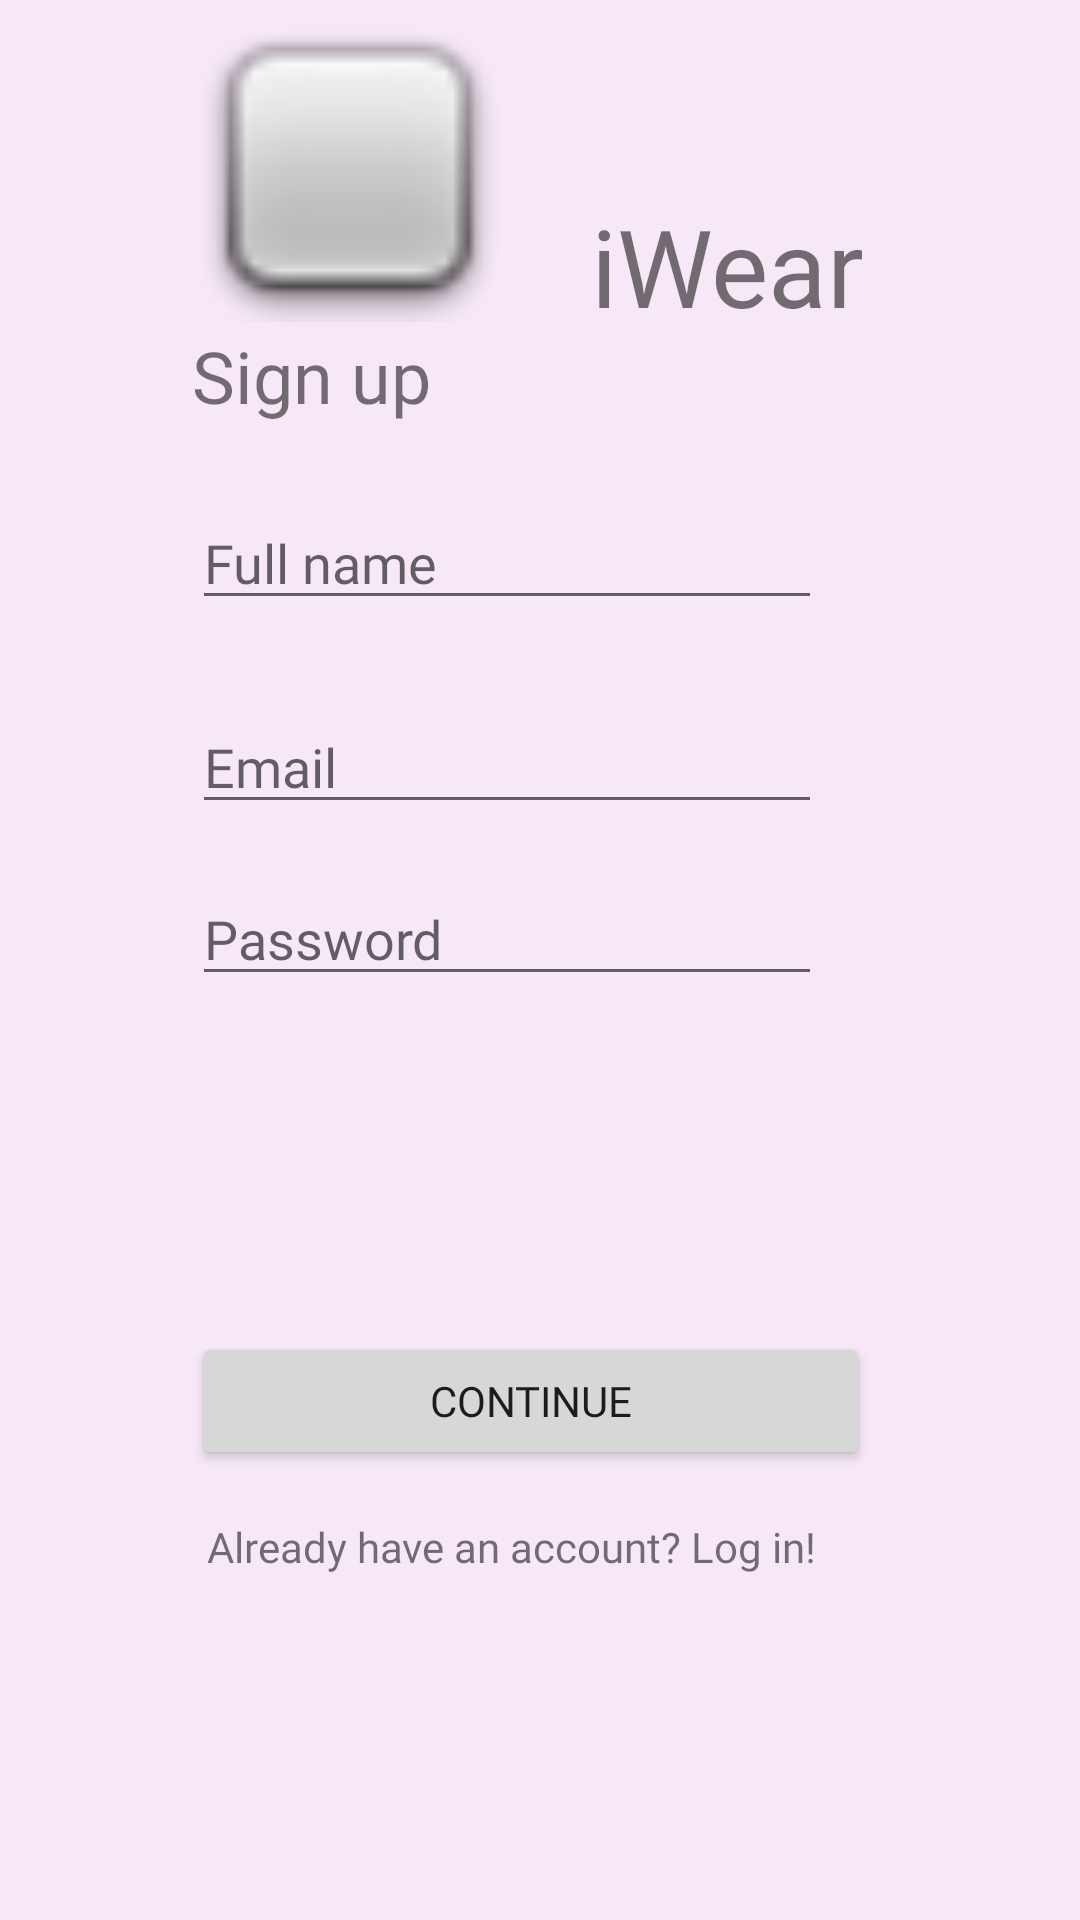

Here is an Android app screen rendered from its layout file. Give the layout XML and the strings, colors and styles it references.
<!-- AndroidManifest.xml: application theme AppTheme -->
<!-- res/layout/activity_register.xml -->
<?xml version="1.0" encoding="utf-8"?>
<androidx.constraintlayout.widget.ConstraintLayout xmlns:android="http://schemas.android.com/apk/res/android"
    xmlns:app="http://schemas.android.com/apk/res-auto"
    xmlns:tools="http://schemas.android.com/tools"
    android:layout_width="match_parent"
    android:layout_height="match_parent"
    tools:context=".MainActivity"
    android:background="#79F1D3F0">

    <TextView
        android:id="@+id/signinExisting"
        android:layout_width="230dp"
        android:layout_height="27dp"
        android:layout_marginTop="16dp"
        android:fontFamily="@font/lato"
        android:paddingLeft="5dp"
        android:text="Already have an account? Log in!"
        app:layout_constraintEnd_toEndOf="@+id/registerUser"
        app:layout_constraintHorizontal_bias="0.0"
        app:layout_constraintStart_toStartOf="@+id/registerUser"
        app:layout_constraintTop_toBottomOf="@+id/registerUser" />

    <EditText
        android:id="@+id/fullName"
        android:layout_width="wrap_content"
        android:layout_height="wrap_content"
        android:layout_marginBottom="84dp"
        android:ems="10"
        android:fontFamily="@font/lato"
        android:hint="Full name"
        android:inputType="textEmailAddress"
        app:layout_constraintBottom_toTopOf="@+id/password"
        app:layout_constraintEnd_toEndOf="parent"
        app:layout_constraintHorizontal_bias="0.426"
        app:layout_constraintStart_toStartOf="parent" />

    <ImageView
        android:id="@+id/logo"
        android:layout_width="103dp"
        android:layout_height="105dp"
        app:layout_constraintBottom_toTopOf="@+id/textView"
        app:layout_constraintEnd_toEndOf="parent"
        app:layout_constraintHorizontal_bias="0.253"
        app:layout_constraintStart_toStartOf="parent"
        app:layout_constraintTop_toTopOf="parent"
        app:layout_constraintVertical_bias="0.797"
        app:srcCompat="@android:drawable/checkbox_off_background" />

    <TextView
        android:id="@+id/banner"
        android:layout_width="124dp"
        android:layout_height="55dp"
        android:layout_marginStart="132dp"
        android:fontFamily="@font/lato"
        android:text="iWear"
        android:textSize="36sp"
        app:layout_constraintBottom_toBottomOf="parent"
        app:layout_constraintEnd_toEndOf="parent"
        app:layout_constraintHorizontal_bias="0.0"
        app:layout_constraintStart_toStartOf="@+id/logo"
        app:layout_constraintTop_toTopOf="parent"
        app:layout_constraintVertical_bias="0.11" />

    <Button
        android:id="@+id/registerUser"
        android:layout_width="226dp"
        android:layout_height="46dp"
        android:layout_marginTop="112dp"
        android:fontFamily="@font/lato"
        android:text="Continue"
        app:layout_constraintEnd_toEndOf="@+id/password"
        app:layout_constraintHorizontal_bias="0.0"
        app:layout_constraintStart_toStartOf="@+id/password"
        app:layout_constraintTop_toBottomOf="@+id/password" />

    <EditText
        android:id="@+id/email"
        android:layout_width="wrap_content"
        android:layout_height="wrap_content"
        android:layout_marginBottom="16dp"
        android:ems="10"
        android:fontFamily="@font/lato"
        android:hint="Email"
        android:inputType="textEmailAddress"
        app:layout_constraintBottom_toTopOf="@+id/password"
        app:layout_constraintEnd_toEndOf="parent"
        app:layout_constraintHorizontal_bias="0.426"
        app:layout_constraintStart_toStartOf="parent" />

    <EditText
        android:id="@+id/password"
        android:layout_width="wrap_content"
        android:layout_height="wrap_content"
        android:layout_marginBottom="308dp"
        android:ems="10"
        android:fontFamily="@font/lato"
        android:hint="Password"
        android:inputType="textPassword"
        app:layout_constraintBottom_toBottomOf="parent"
        app:layout_constraintEnd_toEndOf="@+id/email"
        app:layout_constraintHorizontal_bias="1.0"
        app:layout_constraintStart_toStartOf="@+id/email" />

    <TextView
        android:id="@+id/textView"
        android:layout_width="wrap_content"
        android:layout_height="wrap_content"
        android:layout_marginBottom="92dp"
        android:fontFamily="@font/lato"
        android:text="Sign up"
        android:textSize="24sp"
        app:layout_constraintBottom_toTopOf="@+id/email"
        app:layout_constraintStart_toStartOf="@+id/email" />

    <ProgressBar
        android:id="@+id/progressBar"
        style="?android:attr/progressBarStyle"
        android:layout_width="wrap_content"
        android:layout_height="wrap_content"
        android:visibility="invisible"
        app:layout_constraintBottom_toBottomOf="parent"
        app:layout_constraintEnd_toEndOf="parent"
        app:layout_constraintHorizontal_bias="0.465"
        app:layout_constraintStart_toStartOf="parent"
        app:layout_constraintTop_toTopOf="parent"
        app:layout_constraintVertical_bias="0.677" />

</androidx.constraintlayout.widget.ConstraintLayout>
<!-- resources referenced by this layout -->
<resources>
  <style name="AppTheme" parent="Theme.AppCompat.Light.NoActionBar">
          
          <item name="colorPrimary">@color/colorPrimary</item>
          <item name="colorPrimaryDark">@color/colorPrimaryDark</item>
          <item name="colorAccent">@color/colorAccent</item>
  
      </style>
  <color name="colorPrimary">#B15EBA</color>
  <color name="colorPrimaryDark">#B15EBA</color>
  <color name="colorAccent">#03DAC5</color>
</resources>
